Labelled photos from "Pic_for_CNN", an image-classification folder in mouselearning/PatternCNN. The possible labels are: buy, nothing, sell.

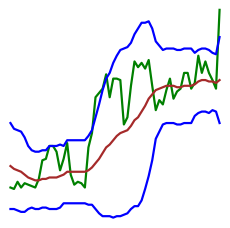
Label: sell

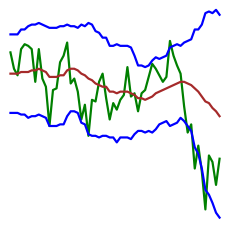
Label: sell

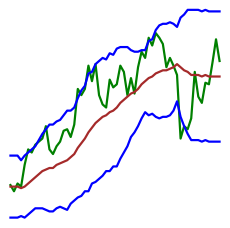
Label: nothing

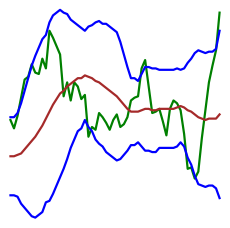
Label: nothing

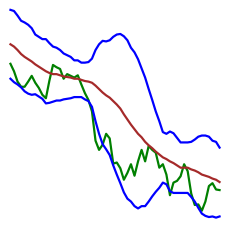
Label: buy

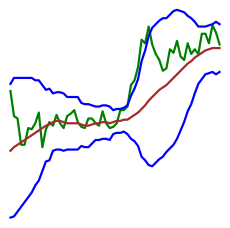
Label: buy
